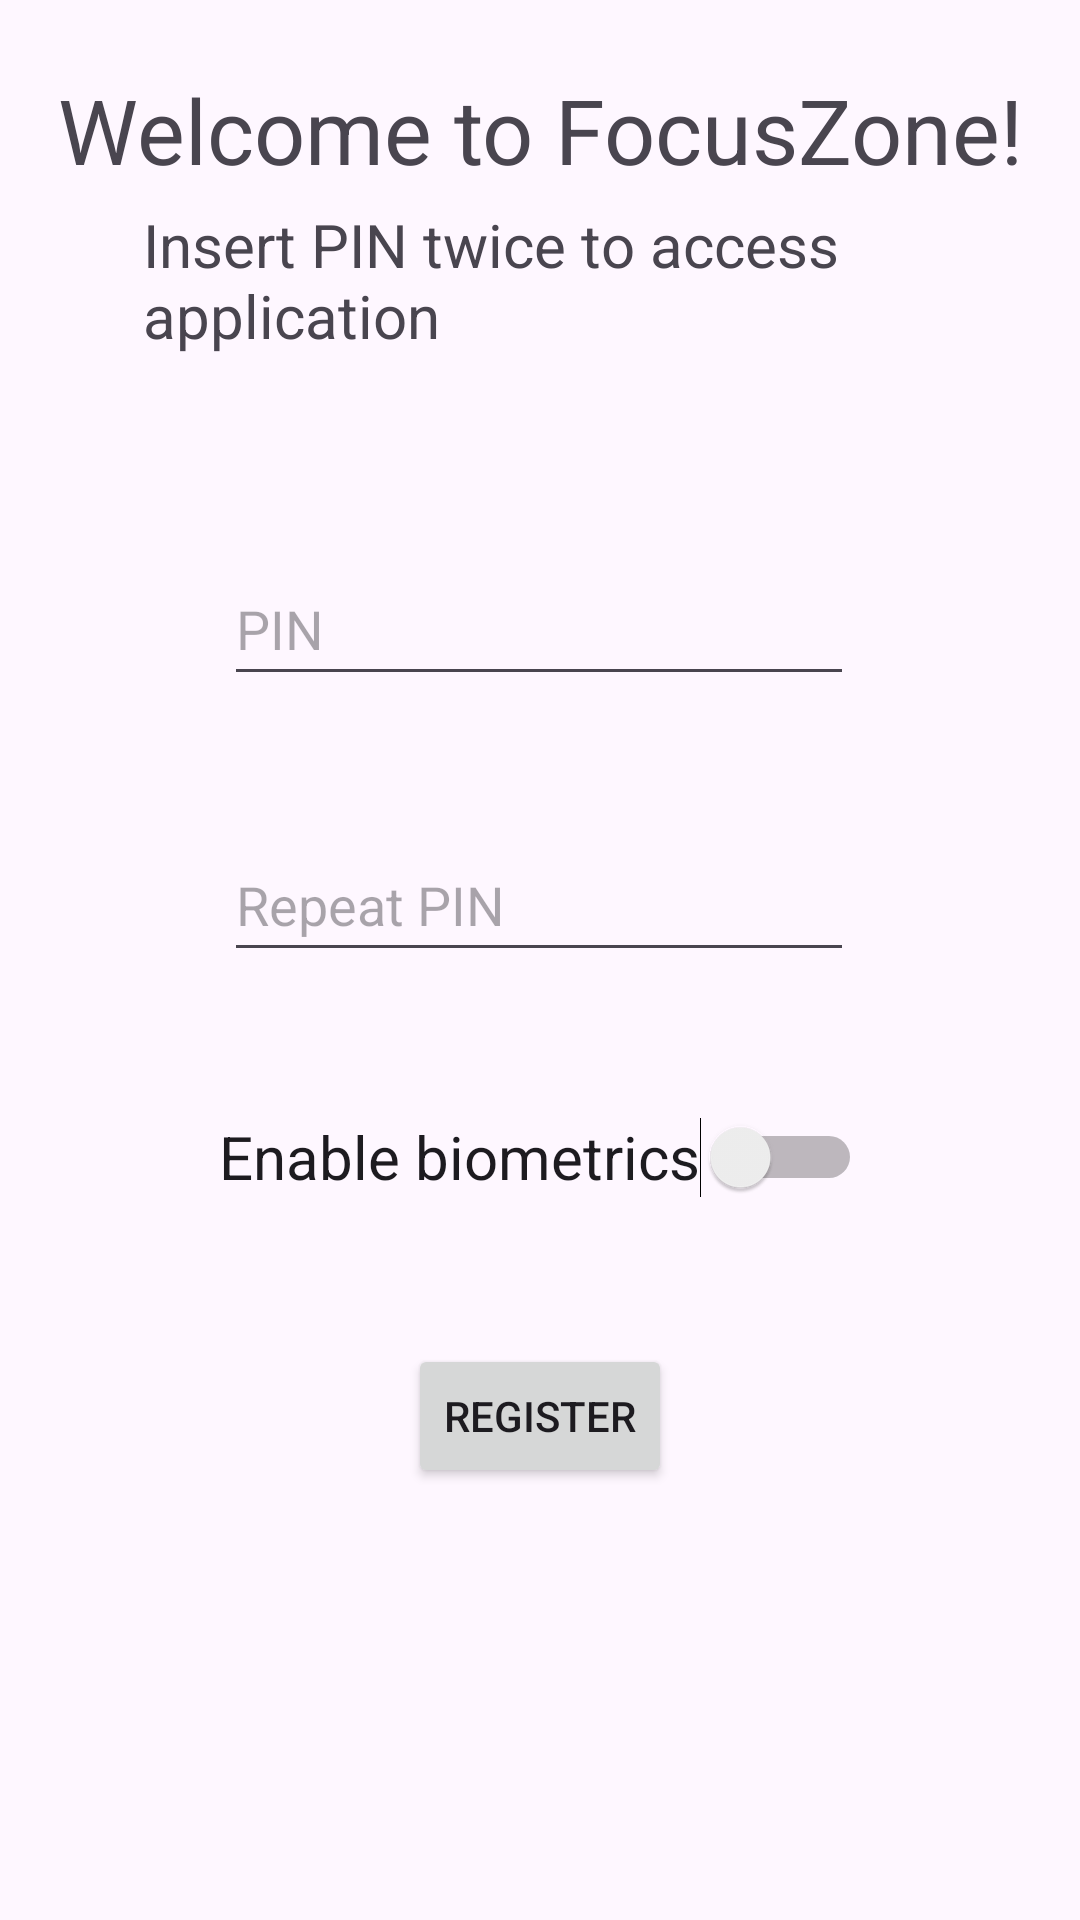

Android layout source for this screen:
<!-- AndroidManifest.xml: application theme Theme.FocusZone -->
<!-- res/layout/fragment_registration.xml -->
<?xml version="1.0" encoding="utf-8"?>
<androidx.constraintlayout.widget.ConstraintLayout xmlns:android="http://schemas.android.com/apk/res/android"
    xmlns:app="http://schemas.android.com/apk/res-auto"
    android:layout_width="match_parent"
    android:layout_height="match_parent">

    <TextView
        android:id="@+id/txtViewRegister"
        android:layout_width="wrap_content"
        android:layout_height="wrap_content"
        android:layout_marginTop="4dp"
        android:text="@string/welcomeText"
        android:textSize="30sp"
        app:layout_constraintBottom_toTopOf="@+id/txtViewDescription"
        app:layout_constraintEnd_toEndOf="parent"
        app:layout_constraintStart_toStartOf="parent"
        app:layout_constraintTop_toTopOf="parent"
        app:layout_constraintVertical_bias="0.798" />

    <EditText
        android:id="@+id/editPIN1"
        android:layout_width="wrap_content"
        android:layout_height="wrap_content"
        android:layout_marginBottom="44dp"
        android:ems="10"
        android:hint="@string/pin"
        android:inputType="numberPassword"
        android:minHeight="48dp"
        app:layout_constraintBottom_toTopOf="@+id/editPIN2"
        app:layout_constraintEnd_toEndOf="parent"
        app:layout_constraintHorizontal_bias="0.497"
        app:layout_constraintStart_toStartOf="parent" />

    <EditText
        android:id="@+id/editPIN2"
        android:layout_width="wrap_content"
        android:layout_height="wrap_content"
        android:layout_marginBottom="124dp"
        android:ems="10"
        android:hint="@string/repeatPin"
        android:inputType="numberPassword"
        android:minHeight="48dp"
        app:layout_constraintBottom_toTopOf="@+id/bttnRegistration"
        app:layout_constraintEnd_toEndOf="parent"
        app:layout_constraintHorizontal_bias="0.497"
        app:layout_constraintStart_toStartOf="parent" />

    <Button
        android:id="@+id/bttnRegistration"
        android:layout_width="wrap_content"
        android:layout_height="wrap_content"
        android:layout_marginBottom="144dp"
        android:text="@string/register"
        app:layout_constraintBottom_toBottomOf="parent"
        app:layout_constraintEnd_toEndOf="parent"
        app:layout_constraintStart_toStartOf="parent" />

    <Switch
        android:id="@+id/switchBiometric"
        android:layout_width="wrap_content"
        android:layout_height="wrap_content"
        android:minHeight="48dp"
        android:text="@string/enableBio"
        android:textSize="20sp"
        app:layout_constraintBottom_toTopOf="@+id/bttnRegistration"
        app:layout_constraintEnd_toEndOf="parent"
        app:layout_constraintStart_toStartOf="parent"
        app:layout_constraintTop_toBottomOf="@+id/editPIN2"
        app:layout_constraintVertical_bias="0.494" />

    <TextView
        android:id="@+id/txtViewDescription"
        android:layout_width="264dp"
        android:layout_height="68dp"
        android:layout_marginBottom="48dp"
        android:text="@string/registrationInstruction"
        android:textSize="20sp"
        app:layout_constraintBottom_toTopOf="@+id/editPIN1"
        app:layout_constraintEnd_toEndOf="parent"
        app:layout_constraintHorizontal_bias="0.496"
        app:layout_constraintStart_toStartOf="parent" />

</androidx.constraintlayout.widget.ConstraintLayout>
<!-- resources referenced by this layout -->
<resources>
  <string name="enableBio">Enable biometrics</string>
  <string name="pin" translatable="false">PIN</string>
  <string name="register">Register</string>
  <string name="registrationInstruction">Insert PIN twice to access application</string>
  <string name="repeatPin">Repeat PIN</string>
  <string name="welcomeText">Welcome to FocusZone!</string>
  <style name="Theme.FocusZone" parent="Base.Theme.FocusZone" />
  <style name="Base.Theme.FocusZone" parent="Theme.Material3.DayNight.NoActionBar">
          
          <item name="colorPrimary">@color/accent_light</item>
          <item name="colorPrimaryVariant">@color/accent_light_second</item>
          <item name="colorOnPrimary">@color/background_light</item>
          <item name="colorSurface">@color/background_light</item>
          <item name="colorOnSurface">@color/light_text</item>
          <item name="android:navigationBarColor">@color/accent_light</item>
      </style>
  <color name="accent_light">#7164e6</color>
  <color name="accent_light_second">#a19ce0</color>
  <color name="background_light">#D5F2E3</color>
  <color name="light_text">#01110A</color>
</resources>
